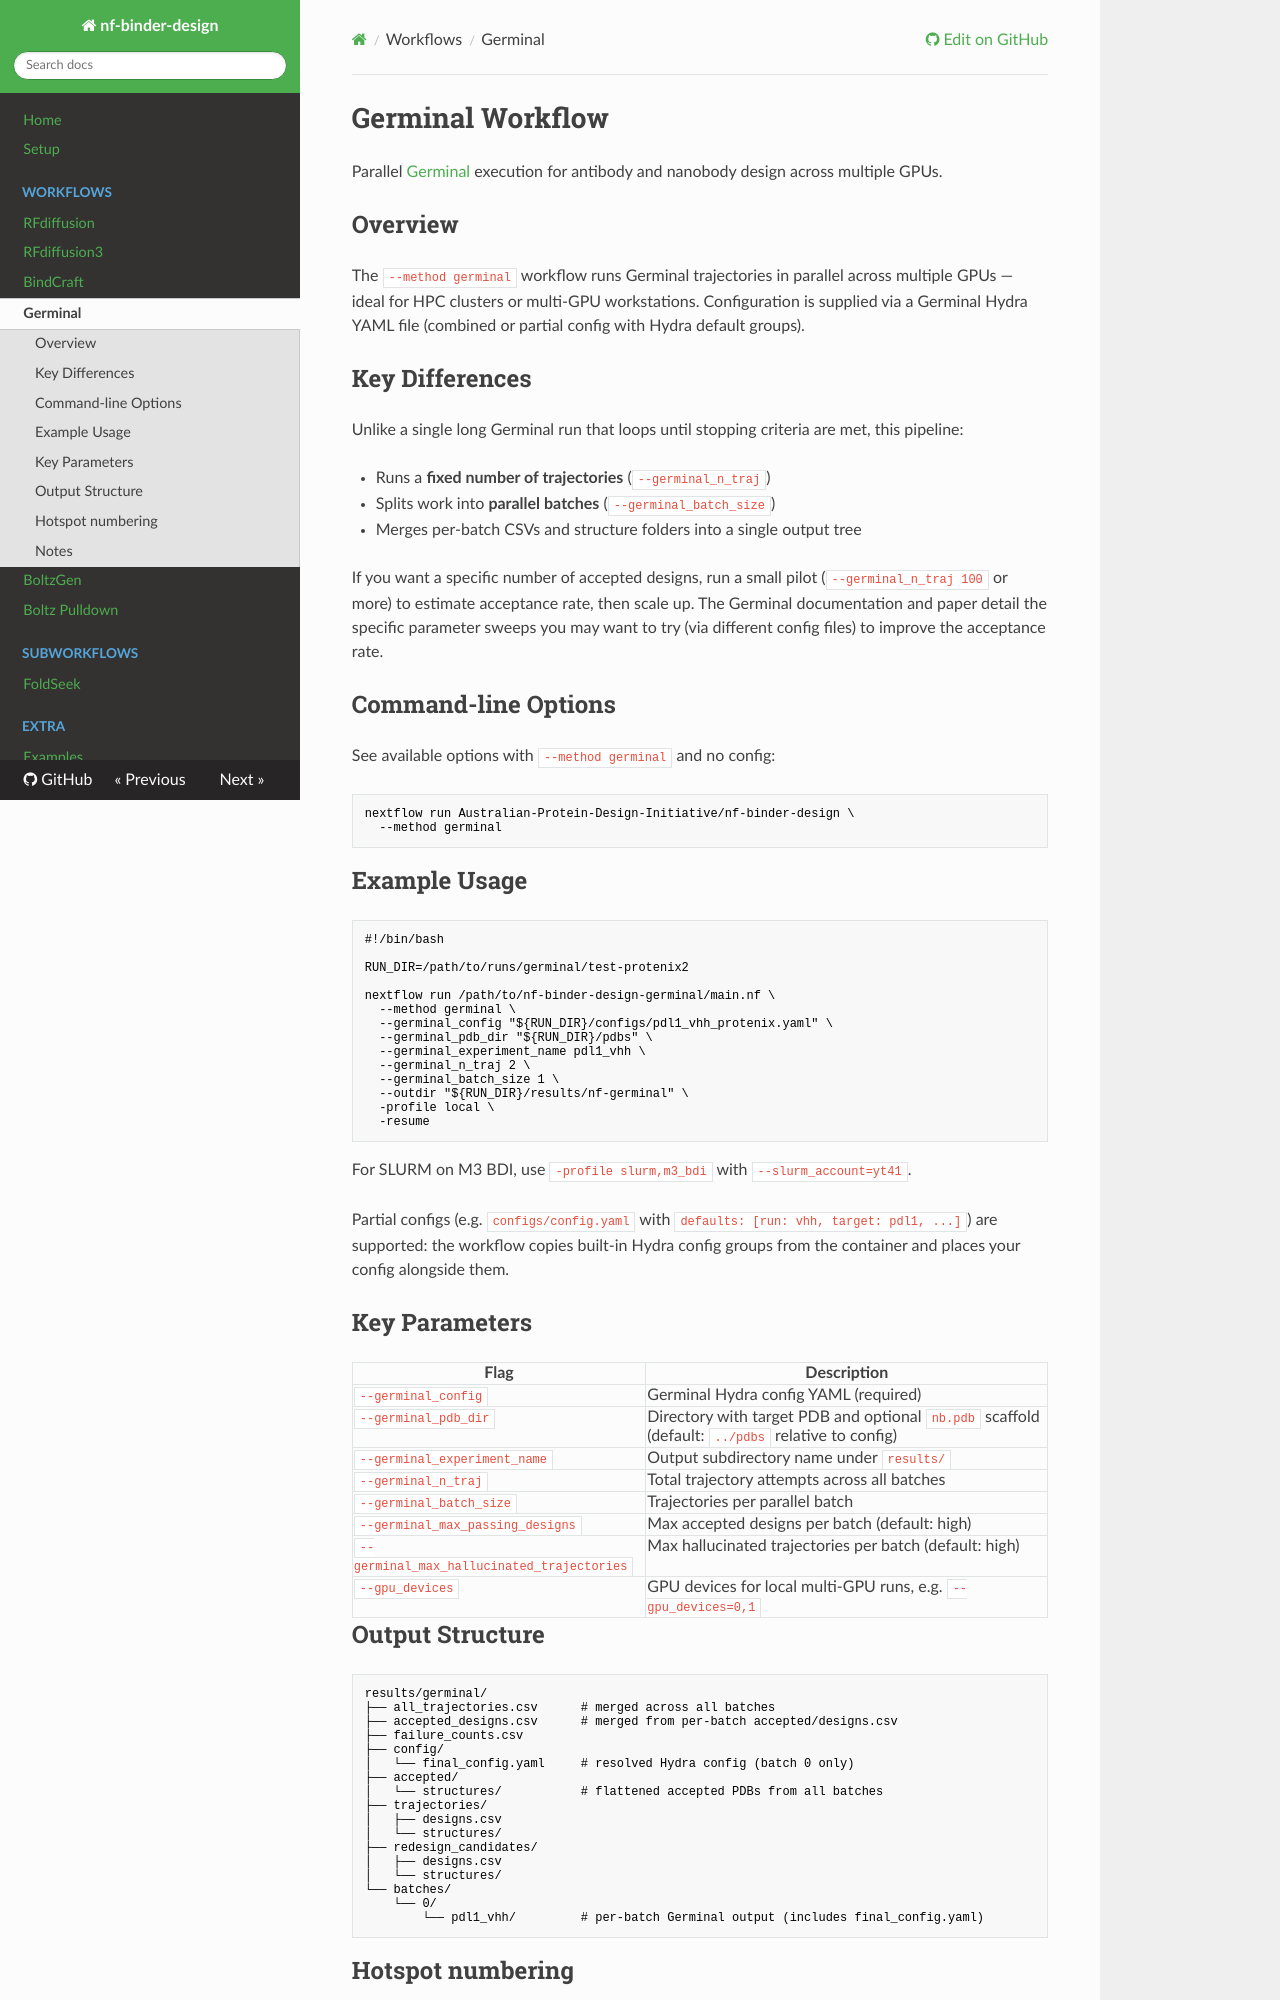

repository: Australian-Protein-Design-Initiative/nf-binder-design · page: 0.3.1/workflows/germinal/index.html · generator: mkdocs

# Germinal Workflow

Parallel [Germinal](https://github.com/SantiagoMille/germinal) execution for antibody and nanobody design across multiple GPUs.

## Overview

The `--method germinal` workflow runs Germinal trajectories in parallel across multiple GPUs — ideal for HPC clusters or multi-GPU workstations. Configuration is supplied via a Germinal Hydra YAML file (combined or partial config with Hydra default groups).

## Key Differences

Unlike a single long Germinal run that loops until stopping criteria are met, this pipeline:

- Runs a **fixed number of trajectories** (`--germinal_n_traj`)
- Splits work into **parallel batches** (`--germinal_batch_size`)
- Merges per-batch CSVs and structure folders into a single output tree

If you want a specific number of accepted designs, run a small pilot (`--germinal_n_traj 100` or more) to estimate acceptance rate, then scale up. The Germinal documentation and paper detail the specific parameter sweeps you may want to try (via different config files) to improve the acceptance rate.

## Command-line Options

See available options with `--method germinal` and no config:

```bash
nextflow run Australian-Protein-Design-Initiative/nf-binder-design \
  --method germinal
```

## Example Usage

```bash
#!/bin/bash

RUN_DIR=/path/to/runs/germinal/test-protenix2

nextflow run /path/to/nf-binder-design-germinal/main.nf \
  --method germinal \
  --germinal_config "${RUN_DIR}/configs/pdl1_vhh_protenix.yaml" \
  --germinal_pdb_dir "${RUN_DIR}/pdbs" \
  --germinal_experiment_name pdl1_vhh \
  --germinal_n_traj 2 \
  --germinal_batch_size 1 \
  --outdir "${RUN_DIR}/results/nf-germinal" \
  -profile local \
  -resume
```

For SLURM on M3 BDI, use `-profile slurm,m3_bdi` with `--slurm_account=yt41`.

Partial configs (e.g. `configs/config.yaml` with `defaults: [run: vhh, target: pdl1, ...]`) are supported: the workflow copies built-in Hydra config groups from the container and places your config alongside them.

## Key Parameters

| Flag | Description |
|------|-------------|
| `--germinal_config` | Germinal Hydra config YAML (required) |
| `--germinal_pdb_dir` | Directory with target PDB and optional `nb.pdb` scaffold (default: `../pdbs` relative to config) |
| `--germinal_experiment_name` | Output subdirectory name under `results/` |
| `--germinal_n_traj` | Total trajectory attempts across all batches |
| `--germinal_batch_size` | Trajectories per parallel batch |
| `--germinal_max_passing_designs` | Max accepted designs per batch (default: high) |
| `--germinal_max_hallucinated_trajectories` | Max hallucinated trajectories per batch (default: high) |
| `--gpu_devices` | GPU devices for local multi-GPU runs, e.g. `--gpu_devices=0,1` |

## Output Structure

```
results/germinal/
├── all_trajectories.csv      # merged across all batches
├── accepted_designs.csv      # merged from per-batch accepted/designs.csv
├── failure_counts.csv
├── config/
│   └── final_config.yaml     # resolved Hydra config (batch 0 only)
├── accepted/
│   └── structures/           # flattened accepted PDBs from all batches
├── trajectories/
│   ├── designs.csv
│   └── structures/
├── redesign_candidates/
│   ├── designs.csv
│   └── structures/
└── batches/
    └── 0/
        └── pdl1_vhh/         # per-batch Germinal output (includes final_config.yaml)
```
